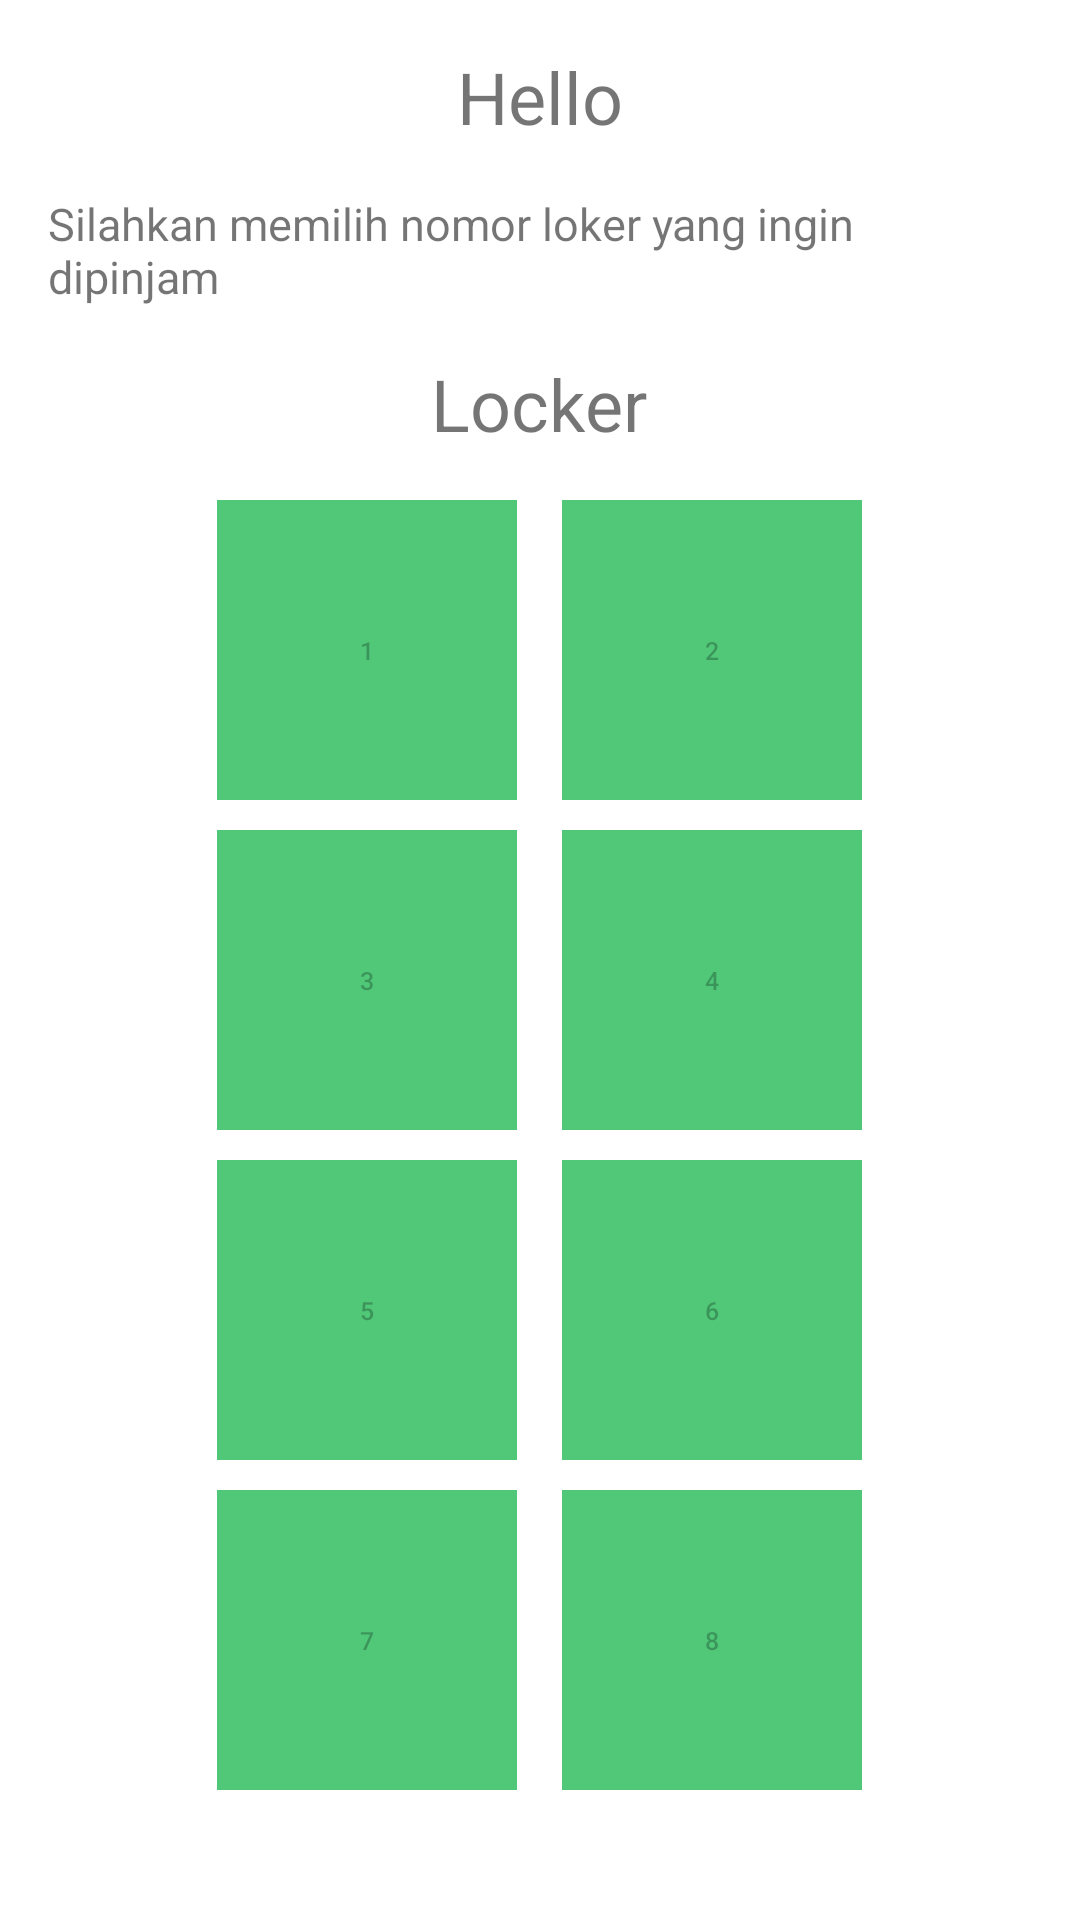

Layout XML and referenced resources for this Android screen:
<!-- AndroidManifest.xml: application theme Theme.Aplikasi -->
<!-- res/layout/locker_number_selector.xml -->
<?xml version="1.0" encoding="utf-8"?>
<LinearLayout xmlns:android="http://schemas.android.com/apk/res/android"
    xmlns:app="http://schemas.android.com/apk/res-auto"
    xmlns:tools="http://schemas.android.com/tools"
    android:layout_width="match_parent"
    android:layout_height="match_parent"
    android:orientation="vertical"
    android:padding="16dp"
    tools:context="com.example.BASELocker.activity2">

    <TextView
        android:id="@+id/greetingTextView1"
        android:layout_width="wrap_content"
        android:layout_height="wrap_content"
        android:layout_gravity="center_horizontal"
        android:layout_marginBottom="16dp"
        android:text="Hello"
        android:textSize="24sp" />
    <TextView
        android:id="@+id/explanation"
        android:layout_width="wrap_content"
        android:layout_height="wrap_content"
        android:layout_gravity="center_horizontal"
        android:layout_marginBottom="16dp"
        android:text="Silahkan memilih nomor loker yang ingin dipinjam"
        android:textSize="15sp" />

    <TextView
        android:id="@+id/titleTextView"
        android:layout_width="wrap_content"
        android:layout_height="wrap_content"
        android:layout_gravity="center_horizontal"
        android:layout_marginBottom="16dp"
        android:text="Locker"
        android:textSize="24sp" />

    <LinearLayout
        android:layout_width="match_parent"
        android:layout_height="wrap_content"
        android:orientation="vertical"
        android:layout_gravity="center">



</LinearLayout>


    <TableRow

        android:id="@+id/firstRow"
        android:layout_width="fill_parent"
        android:layout_height="wrap_content"
        android:layout_marginBottom="10dp"
        android:gravity="center"
        android:orientation="vertical">


        <Button
            android:id="@+id/Button1"
            android:layout_width="100dp"
            android:layout_height="100dp"
            android:layout_gravity="center"
            android:layout_marginRight="15dp"
            android:text="1"
            android:textSize="4pt"
            app:backgroundTint="@null"
            android:background="@color/green"
            android:enabled="false"    />

        <Button
            android:id="@+id/Button2"
            android:layout_width="100dp"
            android:layout_height="100dp"
            android:text="2"
            android:textSize="4pt"
            app:backgroundTint="@null"
            android:background="@color/green"
            android:enabled="false"/>

    </TableRow>


    <TableRow

        android:id="@+id/secondRow"
        android:layout_width="fill_parent"
        android:layout_height="wrap_content"
        android:gravity="center"
        android:orientation="vertical"
        android:layout_marginBottom="10dp"
        >

        <Button
            android:id="@+id/Button3"
            android:layout_width="100dp"
            android:layout_height="100dp"
            android:layout_gravity="center"
            android:layout_marginRight="15dp"
            android:text="3"
            android:textSize="4pt"
            app:backgroundTint="@null"
            android:background="@color/green"
            android:enabled="false"/>


        <Button
            android:id="@+id/Button4"
            android:layout_width="100dp"
            android:layout_height="100dp"
            android:text="4"
            android:textSize="4pt"
            app:backgroundTint="@null"
            android:background="@color/green"
            android:enabled="false"/>
    </TableRow>

    <TableRow

        android:id="@+id/thirdRow"
        android:layout_width="fill_parent"
        android:layout_height="wrap_content"
        android:gravity="center"
        android:orientation="vertical"
        android:layout_marginBottom="10dp">
        <Button
            android:id="@+id/Button5"
            android:layout_width="100dp"
            android:layout_height="100dp"
            android:layout_gravity="center"
            android:layout_marginRight="15dp"
            android:text="5"
            android:textSize="4pt"
            app:backgroundTint="@null"
            android:background="@color/green"
            android:enabled="false"/>

        <Button
            android:id="@+id/Button6"
            android:layout_width="100dp"
            android:layout_height="100dp"
            android:text="6"
            android:textSize="4pt"
            app:backgroundTint="@null"
            android:background="@color/green"
            android:enabled="false"/>

    </TableRow>

    <TableRow

        android:id="@+id/fourthRow"
        android:layout_width="fill_parent"
        android:layout_height="wrap_content"
        android:layout_marginBottom="10dp"
        android:gravity="center"
        android:orientation="vertical">


        <Button
            android:id="@+id/Button7"
            android:layout_width="100dp"
            android:layout_height="100dp"
            android:layout_gravity="center"
            android:layout_marginRight="15dp"
            android:background="@color/green"
            android:enabled="false"
            android:text="7"
            android:textSize="4pt"
            app:backgroundTint="@null" />

        <Button
            android:id="@+id/Button8"
            android:layout_width="100dp"
            android:layout_height="100dp"
            android:background="@color/green"
            android:enabled="false"
            android:text="8"
            android:textSize="4pt"
            app:backgroundTint="@null" />

    </TableRow>

</LinearLayout>
<!-- resources referenced by this layout -->
<resources>
  <color name="green">#50C878</color>
  <style name="Theme.Aplikasi" parent="Theme.MaterialComponents.DayNight.NoActionBar">
          
          <item name="colorPrimary">@color/purple_500</item>
          <item name="colorPrimaryVariant">@color/purple_700</item>
          <item name="colorOnPrimary">@color/white</item>
          
          <item name="colorSecondary">@color/teal_200</item>
          <item name="colorSecondaryVariant">@color/teal_700</item>
          <item name="colorOnSecondary">@color/black</item>
          
          <item name="android:statusBarColor">?attr/colorPrimaryVariant</item>
  
          
      </style>
  <color name="purple_500">#FF6200EE</color>
  <color name="purple_700">#FF3700B3</color>
  <color name="white">#FFFFFFFF</color>
  <color name="teal_200">#FF03DAC5</color>
  <color name="teal_700">#FF018786</color>
  <color name="black">#FF000000</color>
</resources>
